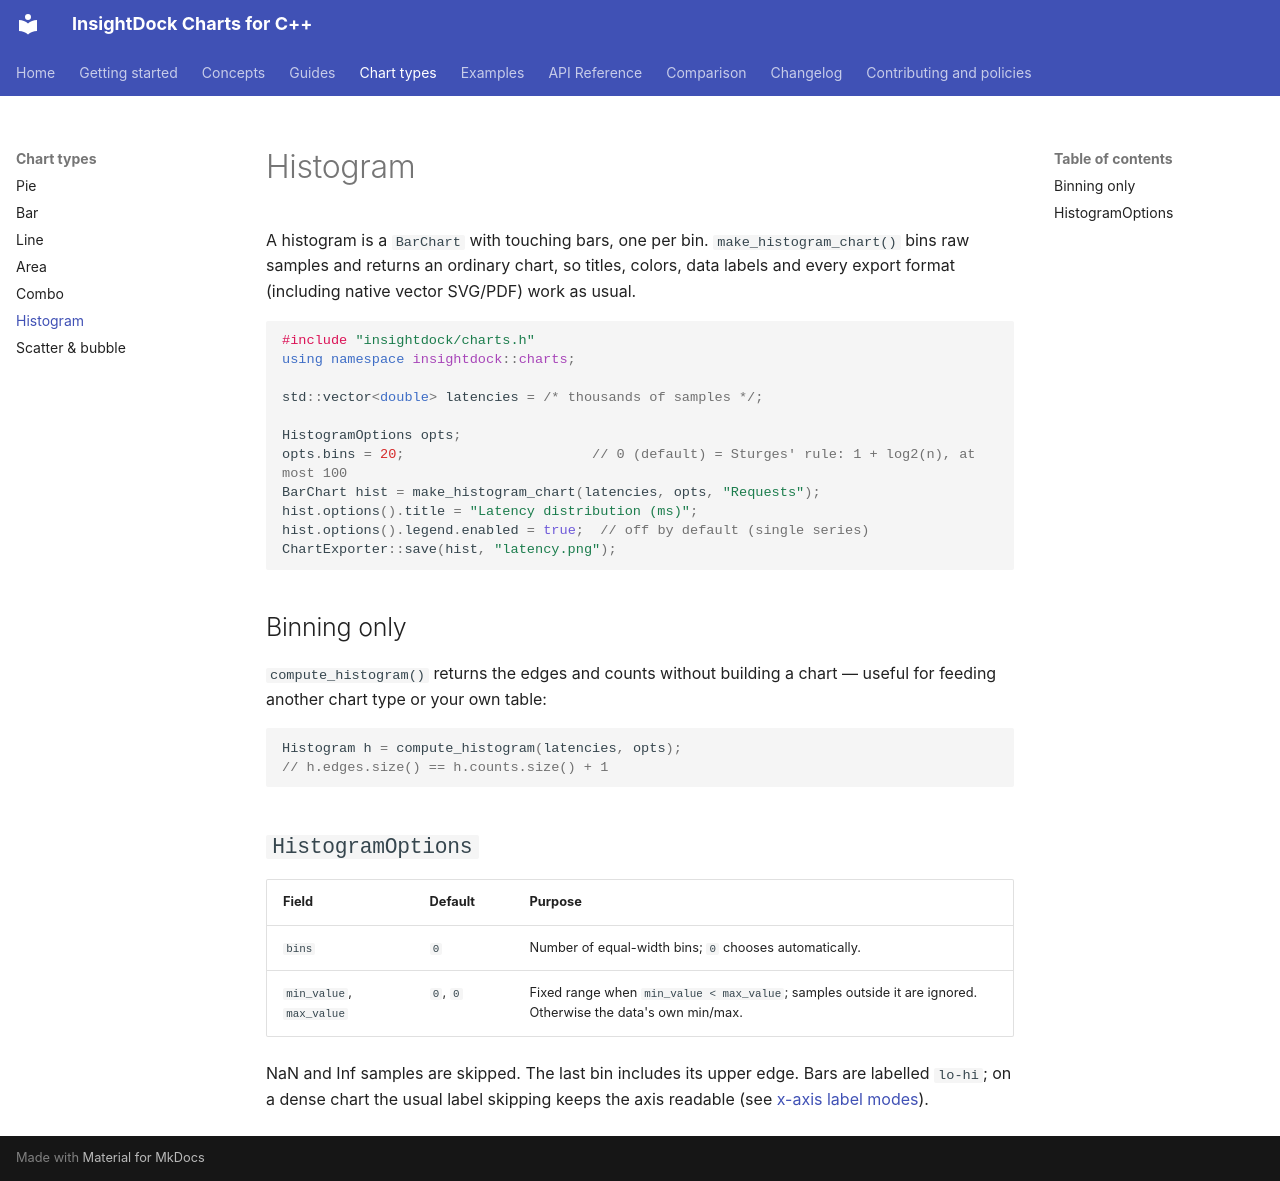

repository: aavazir/insightdock-charts · page: chart-types/histogram/index.html · generator: mkdocs

# Histogram

A histogram is a `BarChart` with touching bars, one per bin. `make_histogram_chart()` bins raw
samples and returns an ordinary chart, so titles, colors, data labels and every export format
(including native vector SVG/PDF) work as usual.

```cpp
#include "insightdock/charts.h"
using namespace insightdock::charts;

std::vector<double> latencies = /* thousands of samples */;

HistogramOptions opts;
opts.bins = 20;                       // 0 (default) = Sturges' rule: 1 + log2(n), at most 100
BarChart hist = make_histogram_chart(latencies, opts, "Requests");
hist.options().title = "Latency distribution (ms)";
hist.options().legend.enabled = true;  // off by default (single series)
ChartExporter::save(hist, "latency.png");
```

## Binning only

`compute_histogram()` returns the edges and counts without building a chart — useful for feeding
another chart type or your own table:

```cpp
Histogram h = compute_histogram(latencies, opts);
// h.edges.size() == h.counts.size() + 1
```

## `HistogramOptions`

| Field | Default | Purpose |
|---|---|---|
| `bins` | `0` | Number of equal-width bins; `0` chooses automatically. |
| `min_value`, `max_value` | `0`, `0` | Fixed range when `min_value < max_value`; samples outside it are ignored. Otherwise the data's own min/max. |

NaN and Inf samples are skipped. The last bin includes its upper edge. Bars are labelled
`lo-hi`; on a dense chart the usual label skipping keeps the axis readable
(see [x-axis label modes](../guides/fonts-and-text.md#wide-x-axis-labels)).
